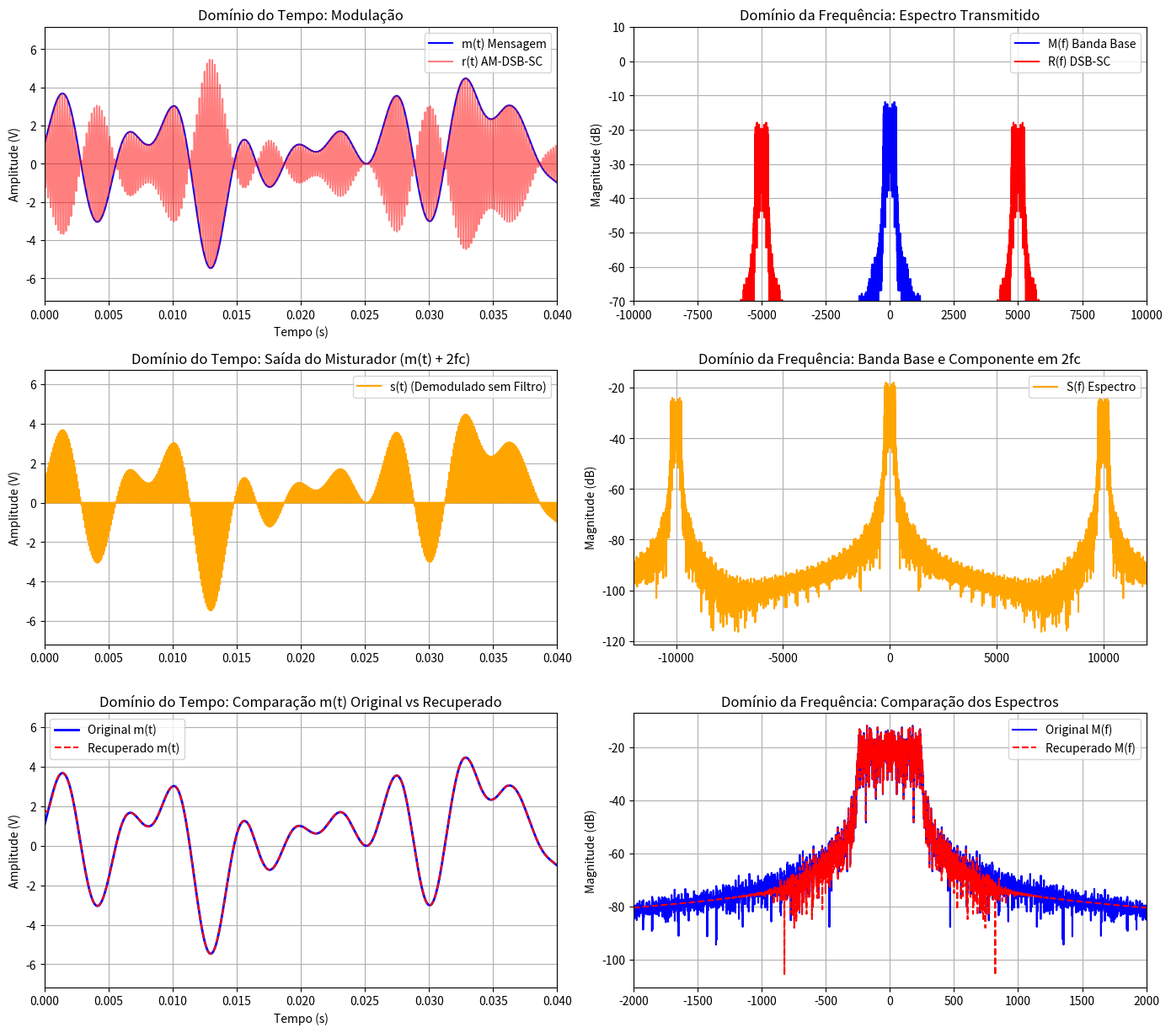

Write the Python code that produced this figure.
import numpy as np
import matplotlib.pyplot as plt
from scipy.signal import butter, filtfilt
from scipy.fft import fft, fftshift, fftfreq

# --- 1. Parâmetros e Geração do Sinal ---
fs = 40000                     # Frequência de amostragem
T_sym = 0.002                  # Período do símbolo
num_symbols = 500              # Número de símbolos
t = np.arange(0, num_symbols * T_sym, 1/fs)

# Gerando sinal m(t) com formato de pulso (Estilo Banda Larga/QAM)
np.random.seed(42)
symbols = np.random.choice([-3, -1, 1, 3], num_symbols)
m_t = np.zeros_like(t)

for i, sym in enumerate(symbols):
    t_center = i * T_sym
    # Pulso Sinc para criar uma largura de banda bem definida
    idx = (t > t_center - 10*T_sym) & (t < t_center + 10*T_sym)
    m_t[idx] += sym * np.sinc((t[idx] - t_center) / T_sym)

# --- 2. Modulação (AM-DSB-SC) ---
fc = 5000                      # Portadora de 5kHz
p_t = np.cos(2 * np.pi * fc * t)
r_t = m_t * p_t                # Sinal modulado (Transmitido/Recebido)

# --- 3. Demodulação e Filtragem (Fase Zero) ---
s_t = r_t * p_t                # Sinal misturado (Baseband + 2fc)

def filtro_passa_baixas(data, cutoff, fs, order=5):
    nyq = 0.5 * fs
    normal_cutoff = cutoff / nyq
    b, a = butter(order, normal_cutoff, btype='low')
    # filtfilt processa o sinal para frente e para trás para remover o atraso
    return filtfilt(b, a, data)

# Recuperação da mensagem com compensação de lag
# Podemos multiplicar por 2 para compensar a perda de modulação
m_recuperado = filtro_passa_baixas(s_t, 800, fs)*2

# --- 4. Função de Análise Espectral ---
def get_spectrum(signal, fs):
    n = len(signal)
    freqs = fftshift(fftfreq(n, 1/fs))
    # Espectro em dB para visualização clara das bandas secundárias
    spectrum = fftshift(np.abs(fft(signal)) / n)
    db_spectrum = 20 * np.log10(spectrum + 1e-6) 
    return freqs, db_spectrum

f, M_f = get_spectrum(m_t, fs)
_, R_f = get_spectrum(r_t, fs)
_, S_f = get_spectrum(s_t, fs)
_, M_rec_f = get_spectrum(m_recuperado, fs)

# --- 5. Plotagem dos Gráficos ---
plt.figure(figsize=(14, 16))

# Subplot 1: Modulação (Tempo)
plt.subplot(4, 2, 1)
plt.plot(t, m_t, 'b', label='m(t) Mensagem')
plt.plot(t, r_t, 'r', alpha=0.5, label='r(t) AM-DSB-SC')
plt.xlabel('Tempo (s)')
plt.ylabel('Amplitude (V)')
plt.xlim(0, 0.04)
plt.title('Domínio do Tempo: Modulação')
plt.legend()
plt.grid(True)

# Subplot 2: Modulação (Frequência)
plt.subplot(4, 2, 2)
plt.plot(f, M_f, 'b', label='M(f) Banda Base')
plt.plot(f, R_f, 'r', label='R(f) DSB-SC')
plt.title('Domínio da Frequência: Espectro Transmitido')
plt.ylabel('Magnitude (dB)')
plt.xlim(-10000, 10000)
plt.ylim(-70, 10)
plt.legend()
plt.grid(True)

# Subplot 3: Demodulação Bruta (Tempo)
plt.subplot(4, 2, 3)
plt.plot(t, s_t, 'orange', label='s(t) (Demodulado sem Filtro)')
plt.xlim(0, 0.04)
plt.title('Domínio do Tempo: Saída do Misturador (m(t) + 2fc)')
plt.ylabel('Amplitude (V)')
plt.legend()
plt.grid(True)

# Subplot 4: Demodulação Bruta (Frequência)
plt.subplot(4, 2, 4)
plt.plot(f, S_f, 'orange', label='S(f) Espectro')
plt.title('Domínio da Frequência: Banda Base e Componente em 2fc')
plt.xlim(-12000, 12000)
plt.ylabel('Magnitude (dB)')
plt.legend()
plt.grid(True)

# Subplot 5: Comparação Final (Tempo - Sem Atraso)
plt.subplot(4, 2, 5)
plt.plot(t, m_t, 'b', lw=2, label='Original m(t)')
plt.plot(t, m_recuperado, 'r--', lw=1.5, label='Recuperado m(t)')
plt.xlim(0, 0.04)
plt.title('Domínio do Tempo: Comparação m(t) Original vs Recuperado')
plt.xlabel('Tempo (s)')
plt.ylabel('Amplitude (V)')
plt.legend()
plt.grid(True)

# Subplot 6: Comparação Final (Frequência)
plt.subplot(4, 2, 6)
plt.plot(f, M_f, 'b', label='Original M(f)')
plt.plot(f, M_rec_f, 'r--', label='Recuperado M(f)')
plt.title('Domínio da Frequência: Comparação dos Espectros')
plt.xlim(-2000, 2000)
plt.ylabel('Magnitude (dB)')
plt.legend()
plt.grid(True)

plt.tight_layout()
plt.show()
